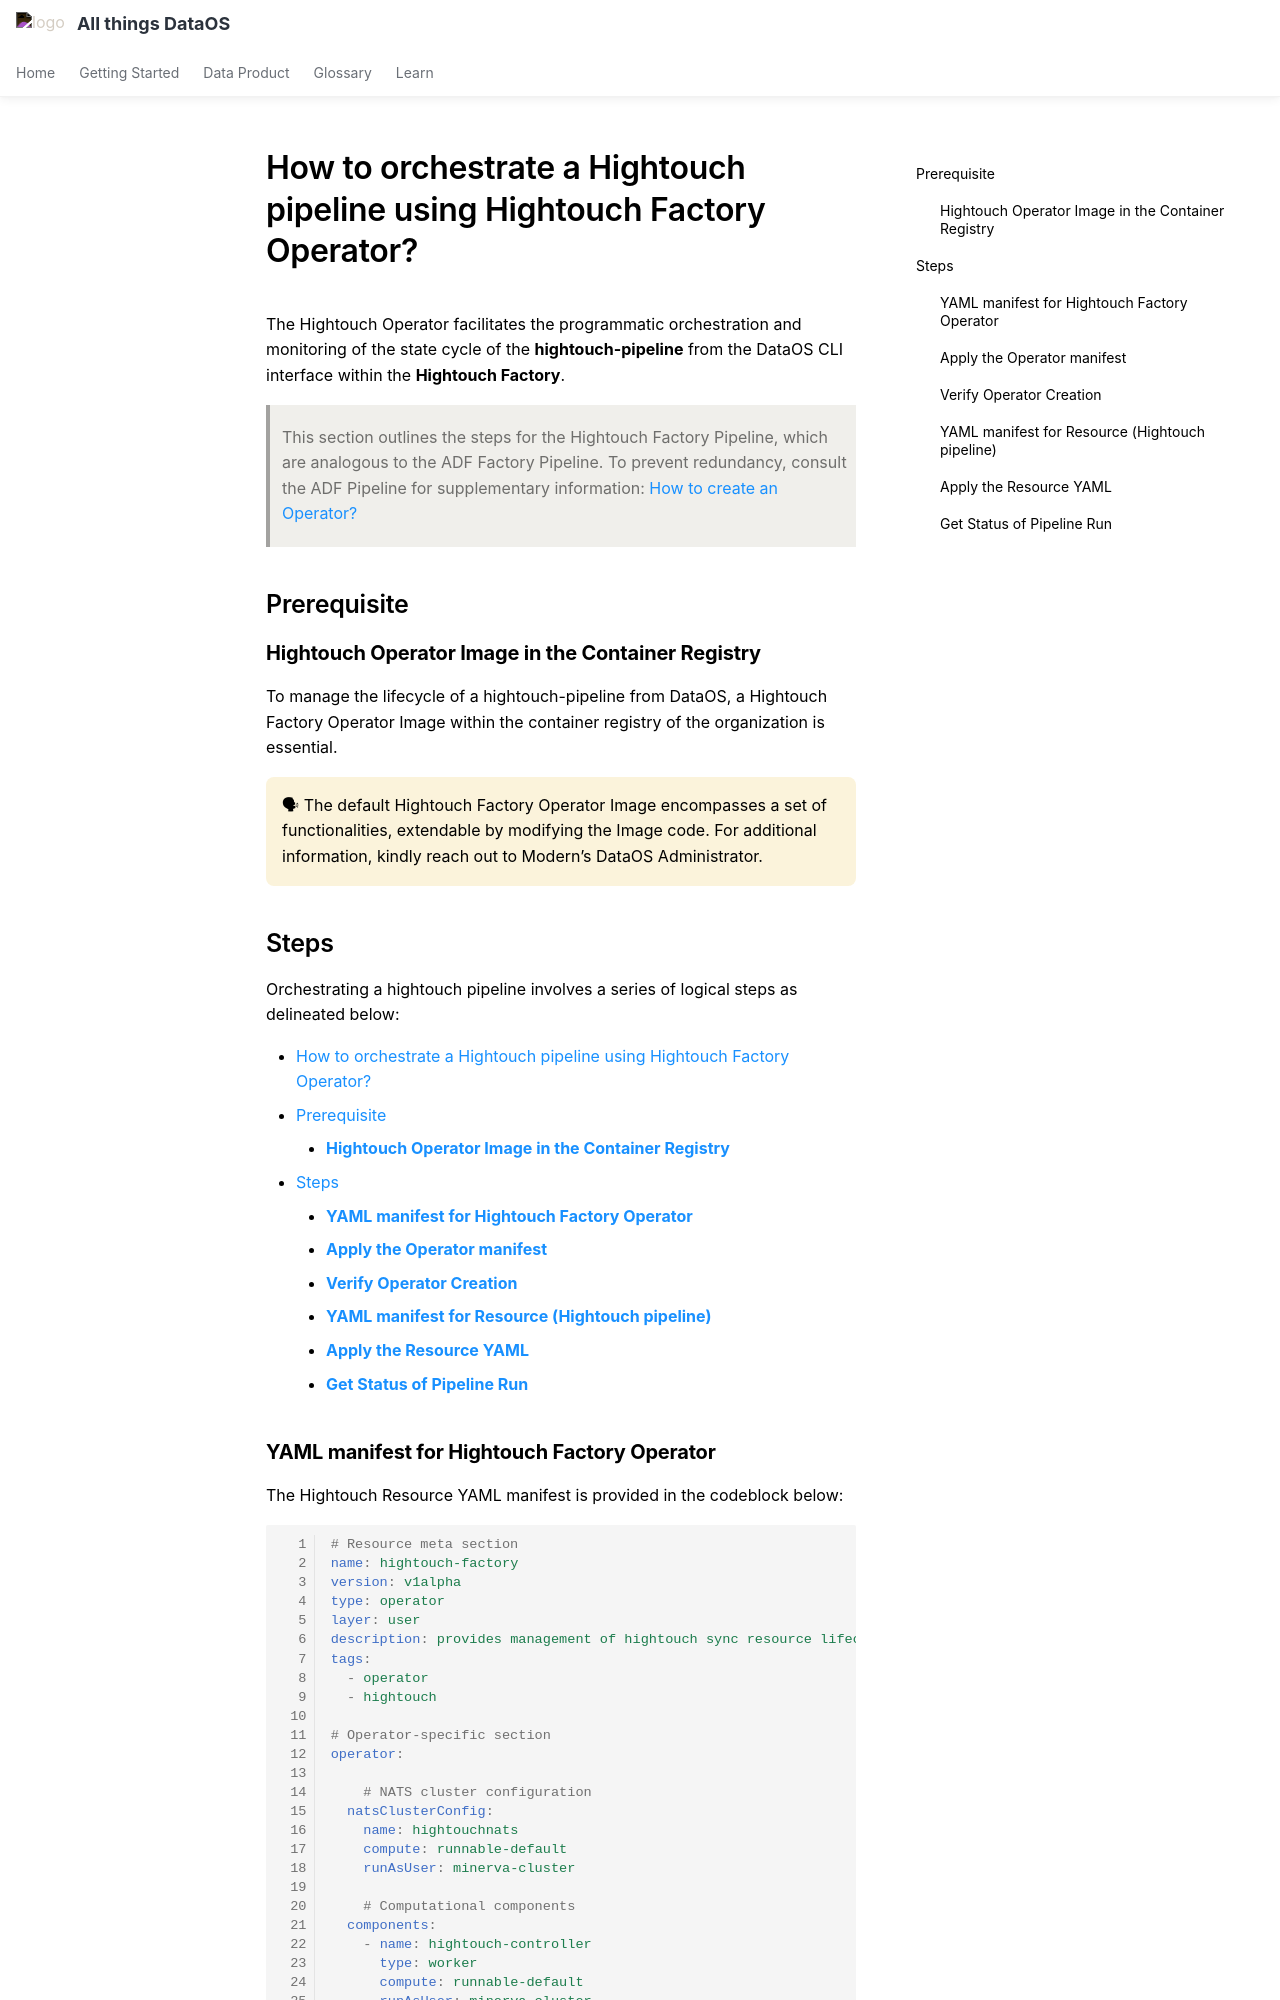

repository: moderndatacompany/dataos.info · page: resources/operator/case_scenario/hightouch_factory_operator/index.html · generator: mkdocs

---
search:
  exclude: true
---

# How to orchestrate a Hightouch pipeline using Hightouch Factory Operator?

The Hightouch Operator facilitates the programmatic orchestration and monitoring of the state cycle of the **hightouch-pipeline** from the DataOS CLI interface within the **Hightouch Factory**.

> This section outlines the steps for the Hightouch Factory Pipeline, which are analogous to the ADF Factory Pipeline. To prevent redundancy, consult the ADF Pipeline for supplementary information: <a href="/resources/operator/#how-to-create-an-operator">How to create an Operator?</a>
> 

## Prerequisite

### **Hightouch Operator Image in the Container Registry**

To manage the lifecycle of a hightouch-pipeline from DataOS, a Hightouch Factory Operator Image within the container registry of the organization is essential.

<aside class="callout">
🗣 The default Hightouch Factory Operator Image encompasses a set of functionalities, extendable by modifying the Image code. For additional information, kindly reach out to Modern’s DataOS Administrator.

</aside>

## Steps

Orchestrating a hightouch pipeline involves a series of logical steps as delineated below:

- [How to orchestrate a Hightouch pipeline using Hightouch Factory Operator?](#how-to-orchestrate-a-hightouch-pipeline-using-hightouch-factory-operator)
  - [Prerequisite](#prerequisite)
    - [**Hightouch Operator Image in the Container Registry**](#hightouch-operator-image-in-the-container-registry)
  - [Steps](#steps)
    - [**YAML manifest for Hightouch Factory Operator**](#yaml-manifest-for-hightouch-factory-operator)
    - [**Apply the Operator manifest**](#apply-the-operator-manifest)
    - [**Verify Operator Creation**](#verify-operator-creation)
    - [**YAML manifest for Resource (Hightouch pipeline)**](#yaml-manifest-for-resource-hightouch-pipeline)
    - [**Apply the Resource YAML**](#apply-the-resource-yaml)
    - [**Get Status of Pipeline Run**](#get-status-of-pipeline-run)
